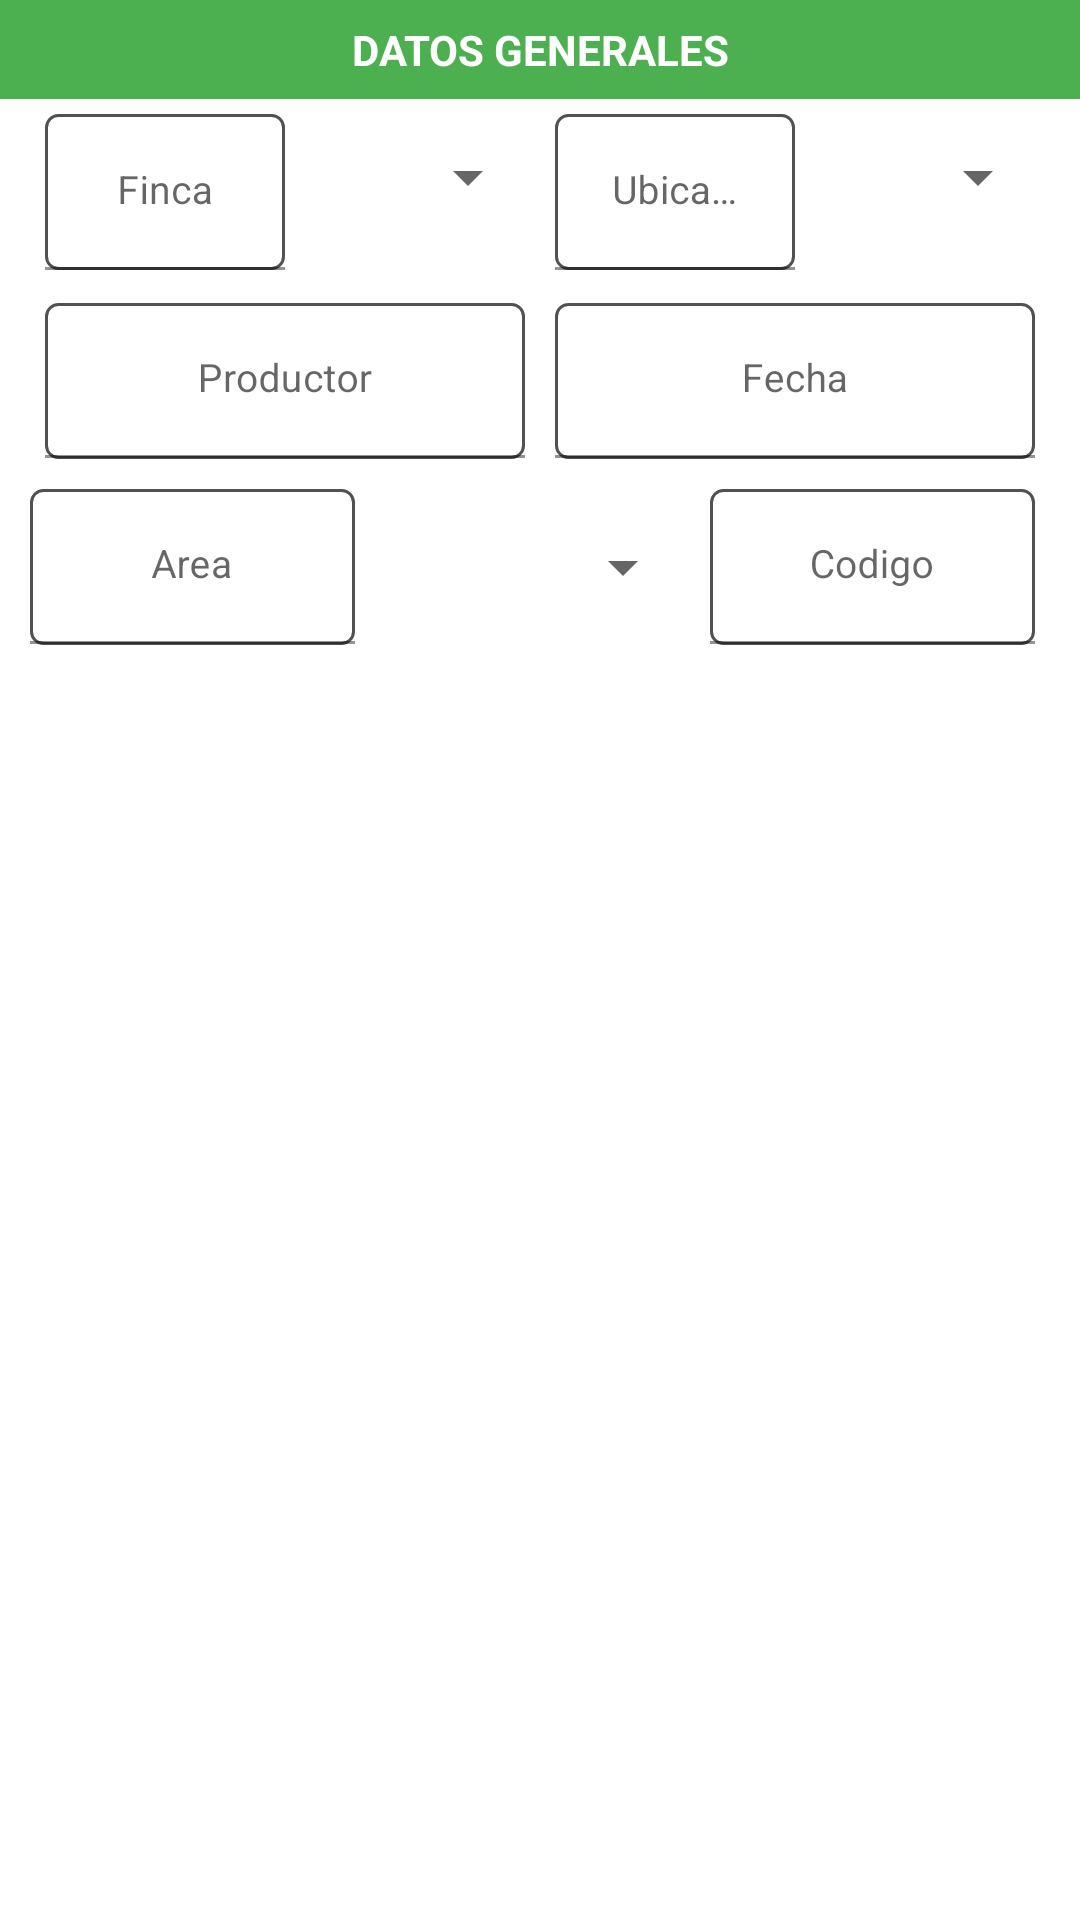

Reconstruct the res/layout file that produces this screen, plus the resources it refers to.
<!-- AndroidManifest.xml: application theme AppTheme.NoActionBar -->
<!-- res/layout/lay_datos_diag_fitosanitario.xml -->
<?xml version="1.0" encoding="utf-8"?>
<LinearLayout xmlns:android="http://schemas.android.com/apk/res/android"
    xmlns:app="http://schemas.android.com/apk/res-auto"
    xmlns:tools="http://schemas.android.com/tools"
    android:layout_width="match_parent"
    android:layout_height="wrap_content"
    android:orientation="vertical">


    <TextView
        android:id="@+id/txtdATSgenrales"
        android:layout_width="match_parent"
        android:layout_height="wrap_content"
        android:background="#4CAF50"
        android:gravity="center_horizontal"
        android:padding="7dp"
        android:text="Datos Generales"
        android:textAllCaps="true"
        android:textColor="@color/white"
        android:textStyle="bold" />

    <LinearLayout
        android:id="@+id/lay_container_datsGrales"
        android:layout_width="match_parent"
        android:layout_height="wrap_content"
        android:orientation="vertical">

        <LinearLayout
            android:layout_width="match_parent"
            android:layout_height="match_parent"
            android:orientation="horizontal"
            android:paddingLeft="10dp"
            android:paddingRight="10dp">

            <com.google.android.material.textfield.TextInputLayout
                android:id="@+id/tiLayfinca"
                style="Widget.MaterialComponents.TextInputLayout.OutlinedBox"
                android:layout_width="0dp"
                android:layout_height="wrap_content"
                android:layout_margin="5dp"
                android:layout_weight="1"
                android:background="@drawable/backrgound_item2"
                android:hint="Finca">

                <com.google.android.material.textfield.TextInputEditText

                    android:id="@+id/ediFinca"
                    android:layout_width="match_parent"
                    android:layout_height="52dp"
                    android:background="@android:color/transparent"
                    android:enabled="false"
                    android:gravity="center"
                    android:inputType="text"
                    android:textSize="13sp" />
            </com.google.android.material.textfield.TextInputLayout>

            <Spinner
                android:id="@+id/spInnerFinca"
                android:layout_width="0dp"
                android:layout_height="52dp"
                android:layout_weight="1">

            </Spinner>


            <com.google.android.material.textfield.TextInputLayout
                android:id="@+id/tiLayUbicacion"
                style="Widget.MaterialComponents.TextInputLayout.OutlinedBox"
                android:layout_width="0dp"
                android:layout_height="wrap_content"
                android:layout_margin="5dp"
                android:layout_weight="1"
                android:background="@drawable/backrgound_item2"
                android:hint="Ubicacion">

                <com.google.android.material.textfield.TextInputEditText

                    android:id="@+id/ediUbicacion"
                    android:layout_width="match_parent"
                    android:layout_height="52dp"
                    android:background="@android:color/transparent"
                    android:enabled="false"
                    android:gravity="center"
                    android:inputType="text"
                    android:textSize="13sp" />
            </com.google.android.material.textfield.TextInputLayout>


            <Spinner
                android:id="@+id/spinnerUbicacion"
                android:layout_width="0dp"
                android:layout_height="52dp"
                android:layout_weight="1">

            </Spinner>

        </LinearLayout>

        <LinearLayout
            android:layout_width="match_parent"
            android:layout_height="wrap_content"
            android:layout_marginBottom="5dp"
            android:orientation="horizontal"
            android:paddingLeft="10dp"
            android:paddingTop="1dp"
            android:paddingRight="10dp">

            <com.google.android.material.textfield.TextInputLayout
                android:layout_width="match_parent"
                android:layout_height="52dp"
                android:layout_margin="5dp"
                android:layout_weight="1"
                android:background="@drawable/backrgound_item2"
                android:hint="Productor">

                <com.google.android.material.textfield.TextInputEditText

                    android:id="@+id/ediProductor"
                    android:layout_width="match_parent"
                    android:layout_height="wrap_content"
                    android:background="@android:color/transparent"
                    android:enabled="false"
                    android:gravity="center"
                    android:inputType="text"
                    android:textSize="13sp" />
            </com.google.android.material.textfield.TextInputLayout>

            <com.google.android.material.textfield.TextInputLayout
                android:id="@+id/textImputLayoutFecha"
                android:layout_width="match_parent"
                android:layout_height="52dp"
                android:layout_margin="5dp"
                android:layout_weight="1"
                android:background="@drawable/backrgound_item2"
                android:hint="Fecha">

                <com.google.android.material.textfield.TextInputEditText

                    android:id="@+id/ediFecha"
                    android:layout_width="match_parent"
                    android:layout_height="wrap_content"
                    android:background="@android:color/transparent"
                    android:gravity="center"
                    android:inputType="text"
                    android:onClick="selecionaFecha"
                    android:textSize="13sp" />
            </com.google.android.material.textfield.TextInputLayout>


        </LinearLayout>

        <LinearLayout
            android:layout_width="match_parent"
            android:layout_height="wrap_content"
            android:orientation="horizontal"
            android:paddingLeft="5dp"
            android:paddingRight="10dp">

            <com.google.android.material.textfield.TextInputLayout
                android:id="@+id/tiLayArea"
                style="Widget.MaterialComponents.TextInputLayout.OutlinedBox"
                android:layout_width="0dp"
                android:layout_height="52dp"
                android:layout_marginLeft="5dp"
                android:layout_marginRight="5dp"
                android:layout_weight="1"
                android:background="@drawable/backrgound_item2"
                android:hint="Area">

                <com.google.android.material.textfield.TextInputEditText

                    android:id="@+id/ediArea"
                    android:layout_width="match_parent"
                    android:layout_height="wrap_content"
                    android:background="@android:color/transparent"
                    android:enabled="false"
                    android:gravity="center"
                    android:inputType="text"
                    android:textSize="13sp" />
            </com.google.android.material.textfield.TextInputLayout>

            <Spinner
                android:id="@+id/spinnerArea"
                android:layout_width="0dp"
                android:layout_height="52dp"
                android:layout_weight="1">

            </Spinner>

            <com.google.android.material.textfield.TextInputLayout
                style="Widget.MaterialComponents.TextInputLayout.OutlinedBox"
                android:layout_width="0dp"
                android:layout_height="52dp"
                android:layout_marginLeft="5dp"
                android:layout_marginRight="5dp"
                android:layout_weight="1"
                android:background="@drawable/backrgound_item2"
                android:hint="Codigo">

                <com.google.android.material.textfield.TextInputEditText

                    android:id="@+id/ediCodigo"
                    android:layout_width="match_parent"
                    android:layout_height="wrap_content"
                    android:background="@android:color/transparent"
                    android:enabled="false"
                    android:gravity="center"
                    android:inputType="text"
                    android:textSize="13sp" />

            </com.google.android.material.textfield.TextInputLayout>


        </LinearLayout>
    </LinearLayout>

</LinearLayout>
<!-- resources referenced by this layout -->
<resources>
  <color name="white">#FFFFFFFF</color>
  <!-- drawable backrgound_item2 (drawable) -->
  <?xml version="1.0" encoding="utf-8"?>
  <shape xmlns:android="http://schemas.android.com/apk/res/android">
  
      <solid android:color="#00FFFFFF" />
      <stroke
          android:width="1dp"
          android:color="#515151"/>
      <corners android:radius="4dp" />
  
  </shape>
  <style name="AppTheme.NoActionBar" parent="Theme.MaterialComponents.Light.NoActionBar">
                  
                  <item name="colorPrimary">#E10147</item>
                  <item name="colorPrimaryDark">@color/purple_700</item>
                  <item name="colorAccent">#3F51B5</item>
                  <item name="windowActionBar">false</item>
                  <item name="windowNoTitle">true</item>
              </style>
  <color name="purple_700">#FF3700B3</color>
</resources>
